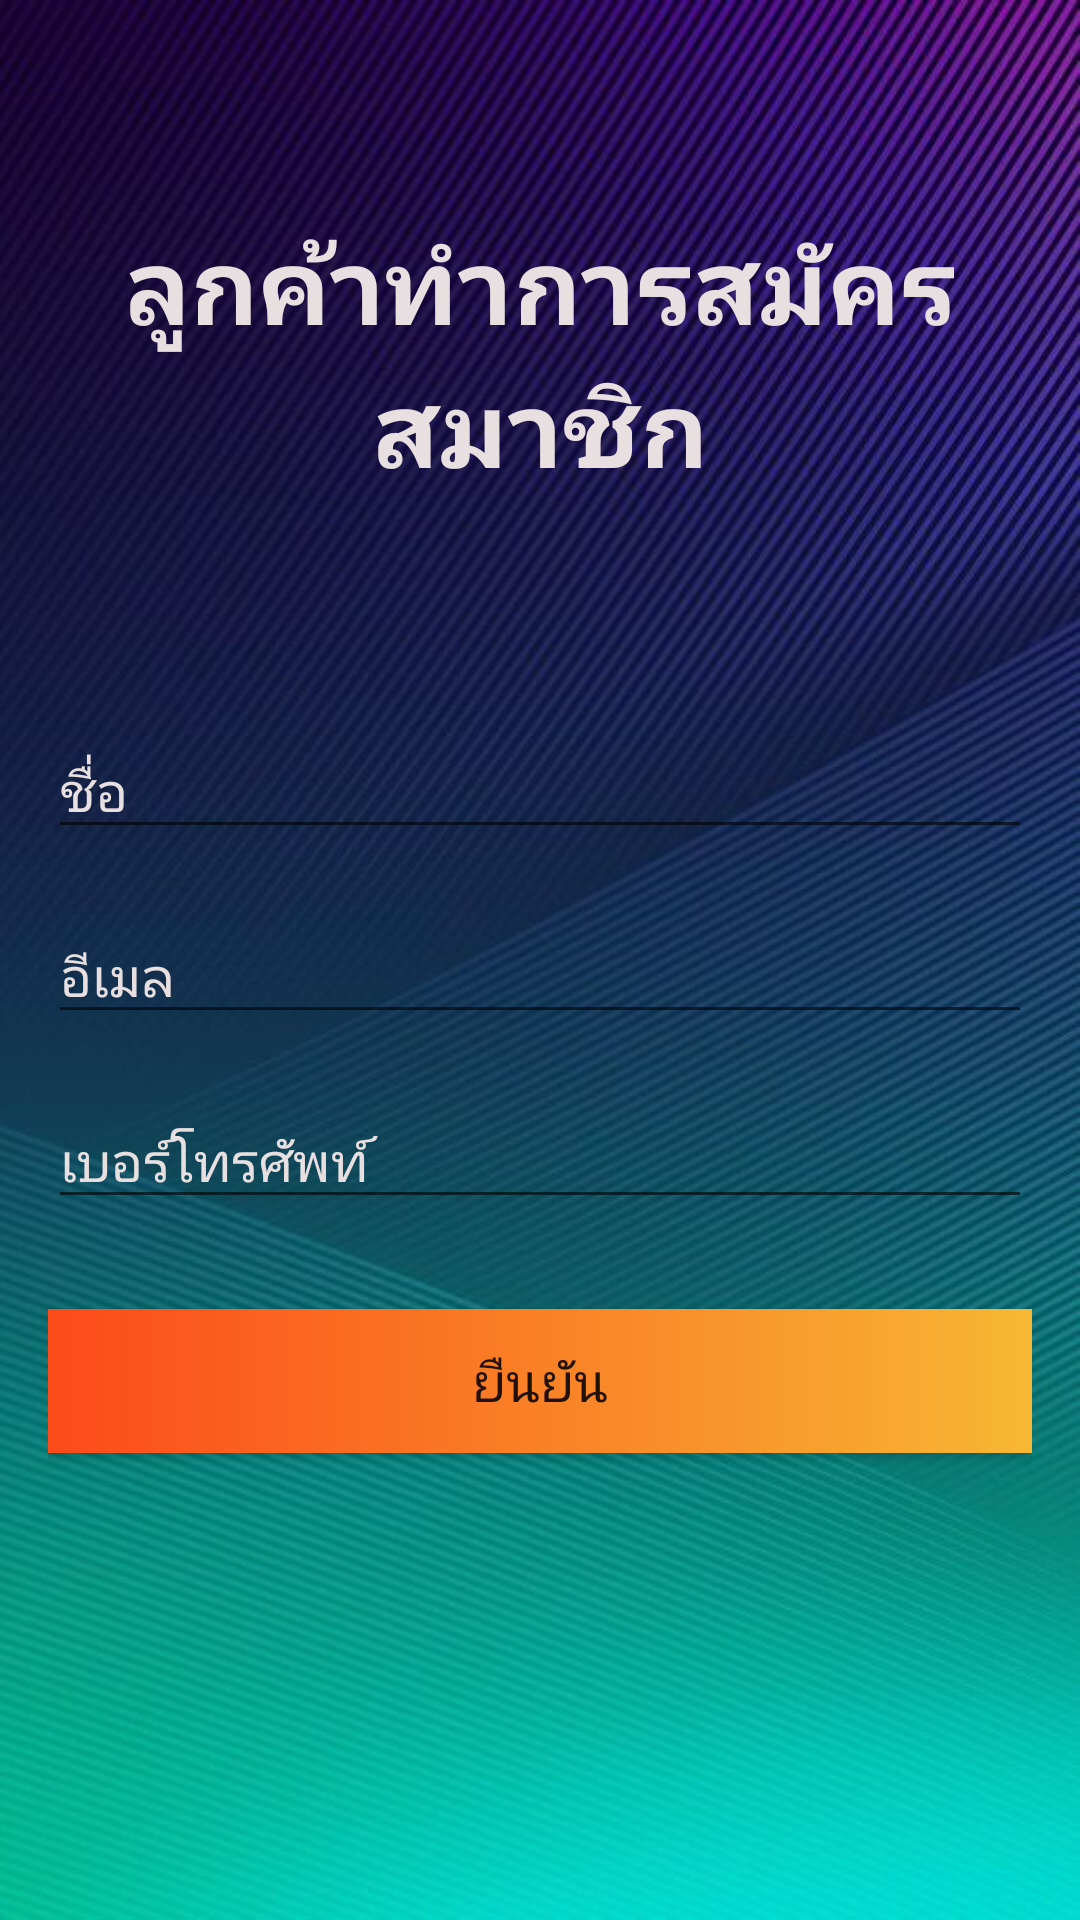

Produce the Android XML layout that renders to this screen, including the resource entries it uses.
<!-- AndroidManifest.xml: application theme Theme.Mmq_ui -->
<!-- res/layout/activity_register_customer.xml -->
<?xml version="1.0" encoding="utf-8"?>
<androidx.constraintlayout.widget.ConstraintLayout xmlns:android="http://schemas.android.com/apk/res/android"
    xmlns:app="http://schemas.android.com/apk/res-auto"
    xmlns:tools="http://schemas.android.com/tools"
    android:layout_width="match_parent"
    android:layout_height="match_parent"
    android:background="@drawable/bg2"
    android:padding="16dp"
    tools:context=".RegisterCustomer">

    <LinearLayout
        android:layout_width="match_parent"
        android:layout_height="match_parent"
        android:gravity="center_horizontal"
        android:orientation="vertical"
        tools:layout_editor_absoluteX="16dp"
        tools:layout_editor_absoluteY="16dp">

        <TextView
            android:layout_width="match_parent"
            android:layout_height="wrap_content"
            android:layout_marginTop="55dp"
            android:gravity="center"
            android:text="@string/title_regis"
            android:textColor="#E8E0E0"
            android:textSize="35sp"
            android:textStyle="bold" />

        <EditText
            android:id="@+id/regis_cus_name"
            android:layout_width="match_parent"
            android:layout_height="wrap_content"
            android:layout_marginTop="75dp"
            android:hint="@string/regis_cus_name"
            android:inputType="textPersonName"
            android:textColor="#EDE7E7"
            android:textColorHint="#E8E0E0" />

        <EditText
            android:id="@+id/regis_cus_email"
            android:layout_width="match_parent"
            android:layout_height="wrap_content"
            android:layout_marginTop="20dp"
            android:hint="@string/regis_cus_email"
            android:inputType="textEmailAddress"
            android:textColor="#E3DFDF"
            android:textColorHint="#E8E0E0" />

        <EditText
            android:id="@+id/regis_cus_phone"
            android:layout_width="match_parent"
            android:layout_height="wrap_content"
            android:layout_marginTop="20dp"
            android:hint="@string/regis_cus_phone"
            android:inputType="phone"
            android:textColor="#EDE4E4"
            android:textColorHint="#E8E0E0" />

        <Button
            android:id="@+id/button_register_customer"
            android:layout_width="match_parent"
            android:layout_height="wrap_content"
            android:layout_marginTop="30dp"
            android:onClick="saveCustomer"
            android:text="@string/button_register_customer"
            style="@style/cus_button_large_rec" />

    </LinearLayout>
</androidx.constraintlayout.widget.ConstraintLayout>
<!-- resources referenced by this layout -->
<resources>
  <!-- drawable bg2: jpg bitmap (drawable, 75176 bytes) -->
  <string name="button_register_customer">ยืนยัน</string>
  <string name="regis_cus_email">อีเมล</string>
  <string name="regis_cus_name">ชื่อ</string>
  <string name="regis_cus_phone">เบอร์โทรศัพท์</string>
  <string name="title_regis">ลูกค้าทำการสมัครสมาชิก</string>
  <style name="cus_button_large_rec">
          <item name="android:background">@drawable/custom_button_rec</item>
          <item name="android:textSize">18sp</item>
      </style>
  <style name="Theme.Mmq_ui" parent="Theme.AppCompat.Light.NoActionBar">
          
          <item name="colorPrimary">@color/purple_500</item>
          <item name="colorPrimaryVariant">@color/purple_700</item>
          <item name="colorOnPrimary">@color/white</item>
          
          <item name="colorSecondary">@color/teal_200</item>
          <item name="colorSecondaryVariant">@color/teal_700</item>
          <item name="colorOnSecondary">@color/black</item>
          <item name="windowNoTitle">true</item>
          <item name="windowActionBar">false</item>
          
          <item name="android:statusBarColor" tools:targetApi="l">?attr/colorPrimaryVariant</item>
          
      </style>
  <!-- drawable custom_button_rec (drawable) -->
  <?xml version="1.0" encoding="utf-8"?>
  <shape xmlns:android="http://schemas.android.com/apk/res/android" android:shape="rectangle">
      <gradient android:startColor="#fc4a1a"
          android:endColor="#f7b733"
          />
  </shape>
  <color name="purple_500">#0347F4</color>
  <color name="purple_700">#FF3700B3</color>
  <color name="white">#FFFFFFFF</color>
  <color name="teal_200">#FF03DAC5</color>
  <color name="teal_700">#FF018786</color>
  <color name="black">#FF000000</color>
</resources>
